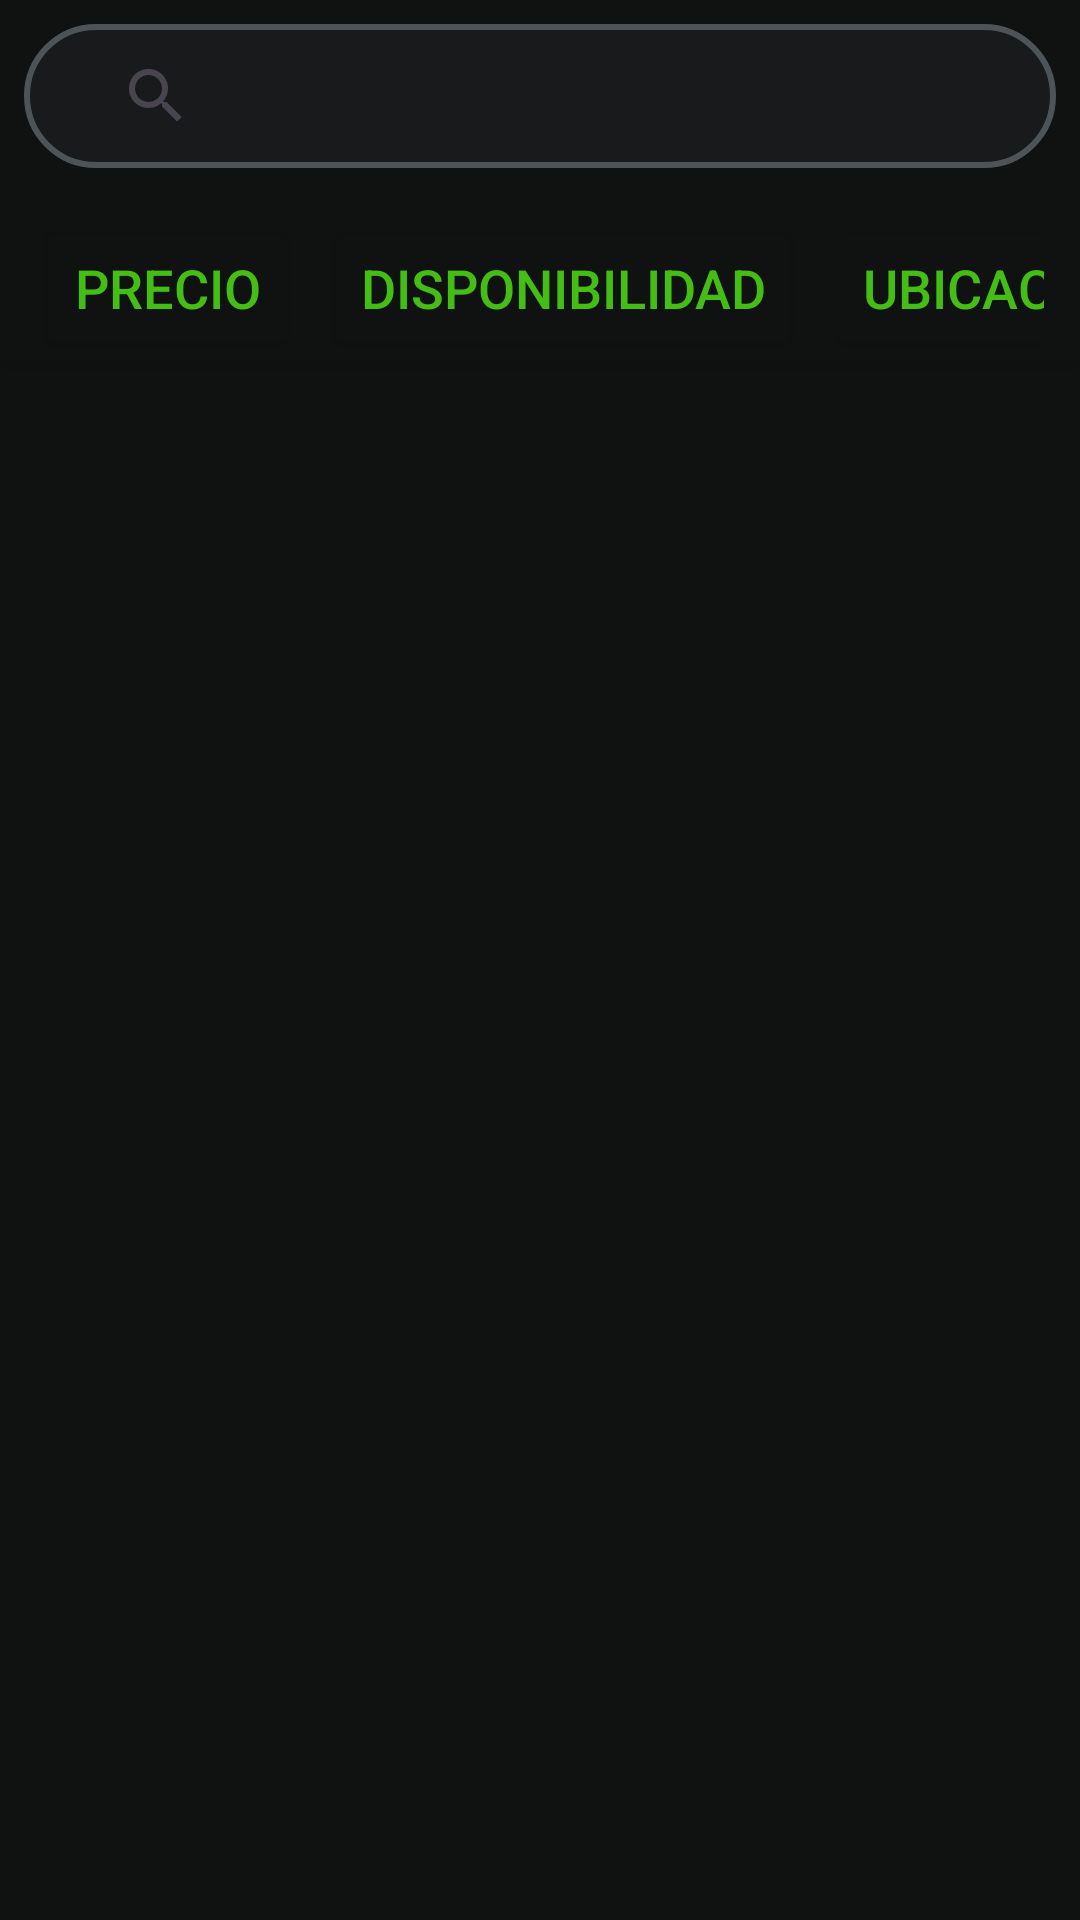

Layout XML and referenced resources for this Android screen:
<!-- AndroidManifest.xml: application theme Theme.NexWork -->
<!-- res/layout/fragment_service_search.xml -->
<?xml version="1.0" encoding="utf-8"?>
<RelativeLayout xmlns:android="http://schemas.android.com/apk/res/android"
    xmlns:app="http://schemas.android.com/apk/res-auto"
    xmlns:tools="http://schemas.android.com/tools"
    android:layout_width="match_parent"
    android:layout_height="match_parent"
    android:id="@+id/search_fragment"
    android:background="@color/background_primary"
    tools:context=".ui.services.ServiceSearchFragment">

    <LinearLayout
        android:id="@+id/search_filter_layout"
        android:layout_width="match_parent"
        android:layout_height="wrap_content"
        android:orientation="vertical"
        android:background="@color/background_primary"
        android:elevation="4dp">

    <include
            android:id="@+id/search_layout"
            layout="@layout/search_view" />

        <HorizontalScrollView
            android:id="@+id/filter_scroll"
            android:layout_width="match_parent"
            android:layout_height="wrap_content"
            android:paddingHorizontal="12dp"
            android:paddingTop="8dp"
            android:scrollbars="none">

            <LinearLayout
                android:id="@+id/filter_buttons"
                android:layout_width="wrap_content"
                android:layout_height="wrap_content"
                android:orientation="horizontal">

                <Button
                    android:id="@+id/btn_price"
                    android:layout_width="match_parent"
                    android:layout_height="wrap_content"
                    android:layout_marginEnd="8dp"
                    android:text="@string/btn_price"
                    android:textColor="@color/accent"
                    android:textSize="18sp"
                    app:backgroundTint="@color/background_primary"
                    app:strokeColor="@color/accent"
                    app:strokeWidth="2dp" />

                <Button
                    android:id="@+id/btn_availability"
                    android:layout_width="match_parent"
                    android:layout_height="wrap_content"
                    android:layout_marginEnd="8dp"
                    android:text="@string/btn_availability"
                    android:textColor="@color/accent"
                    android:textSize="18sp"
                    app:backgroundTint="@color/background_primary"
                    app:strokeColor="@color/accent"
                    app:strokeWidth="2dp" />

                <Button
                    android:id="@+id/btn_location"
                    android:layout_width="match_parent"
                    android:layout_height="wrap_content"
                    android:layout_marginEnd="8dp"
                    android:text="@string/btn_location"
                    android:textColor="@color/accent"
                    android:textSize="18sp"
                    app:backgroundTint="@color/background_primary"
                    app:strokeColor="@color/accent"
                    app:strokeWidth="2dp" />
            </LinearLayout>
        </HorizontalScrollView>
    </LinearLayout>

    <androidx.recyclerview.widget.RecyclerView
        android:id="@+id/rv_categories"
        android:layout_width="match_parent"
        android:layout_height="match_parent"
        android:layout_below="@id/search_filter_layout"
        android:clipToPadding="false"
        android:paddingTop="8dp"
        app:layoutManager="androidx.recyclerview.widget.LinearLayoutManager"
        tools:listitem="@layout/item_service" />
</RelativeLayout>
<!-- res/layout/search_view.xml (included above) -->
<?xml version="1.0" encoding="utf-8"?>
<androidx.appcompat.widget.SearchView xmlns:android="http://schemas.android.com/apk/res/android"
    xmlns:app="http://schemas.android.com/apk/res-auto"
    android:id="@+id/searchView"
    android:layout_width="match_parent"
    android:layout_height="wrap_content"
    android:layout_margin="8dp"
    android:background="@drawable/edittext_background"
    android:iconifiedByDefault="false"
    android:queryHint="@string/hint_search"
    android:textColor="@color/text_primary"
    android:textColorHint="@color/text_secondary"
    app:queryBackground="@android:color/transparent"
    app:closeIcon="@null"
    />
<!-- res/layout/item_service.xml (included above) -->
<?xml version="1.0" encoding="utf-8"?>
<com.google.android.material.card.MaterialCardView xmlns:android="http://schemas.android.com/apk/res/android"
    xmlns:app="http://schemas.android.com/apk/res-auto"
    xmlns:tools="http://schemas.android.com/tools"
    android:layout_width="match_parent"
    android:layout_height="wrap_content"
    android:layout_marginHorizontal="16dp"
    android:layout_marginVertical="8dp"
    app:cardBackgroundColor="@color/background_secondary"
    app:cardCornerRadius="8dp"
    app:cardElevation="4dp">

    <androidx.constraintlayout.widget.ConstraintLayout
        android:layout_width="match_parent"
        android:layout_height="wrap_content">

        <ImageView
            android:id="@+id/service_image"
            android:layout_width="120dp"
            android:layout_height="0dp"
            android:scaleType="centerCrop"
            app:layout_constraintBottom_toBottomOf="parent"
            app:layout_constraintEnd_toEndOf="parent"
            app:layout_constraintTop_toTopOf="parent"
            tools:src="@tools:sample/backgrounds/scenic" />

        <LinearLayout
            android:layout_width="0dp"
            android:layout_height="wrap_content"
            android:orientation="vertical"
            android:padding="16dp"
            app:layout_constraintEnd_toStartOf="@id/service_image"
            app:layout_constraintStart_toStartOf="parent"
            app:layout_constraintTop_toTopOf="parent">

            <LinearLayout
                android:layout_width="match_parent"
                android:layout_height="wrap_content"
                android:orientation="horizontal">

                <LinearLayout
                    android:id="@+id/favorite_layout"
                    android:layout_width="wrap_content"
                    android:layout_height="wrap_content"
                    android:gravity="center_vertical"
                    android:orientation="horizontal">

                    <ImageView
                        android:id="@+id/favorite_icon"
                        android:layout_width="18dp"
                        android:layout_height="18dp"
                        android:src="@drawable/ic_heart_outline"
                        app:tint="@color/accent" />

                </LinearLayout>

                <Space
                    android:layout_width="0dp"
                    android:layout_height="1dp"
                    android:layout_weight="1" />

                <LinearLayout
                    android:id="@+id/rating_layout"
                    android:layout_width="wrap_content"
                    android:layout_height="wrap_content"
                    android:gravity="center_vertical"
                    android:orientation="horizontal">

                    <TextView
                        android:id="@+id/service_rating"
                        android:layout_width="wrap_content"
                        android:layout_height="wrap_content"
                        android:textColor="@color/accent"
                        android:textSize="14sp"
                        android:textStyle="bold"
                        tools:text="4.8" />

                    <ImageView
                        android:layout_width="16dp"
                        android:layout_height="16dp"
                        android:layout_marginStart="4dp"
                        android:src="@android:drawable/btn_star"
                        app:tint="@color/accent" />
                </LinearLayout>
            </LinearLayout>

            <TextView
                android:id="@+id/service_name"
                android:layout_width="wrap_content"
                android:layout_height="wrap_content"
                android:layout_marginTop="4dp"
                android:textColor="@color/text_primary"
                android:textSize="18sp"
                android:textStyle="bold"
                tools:text="Limpieza de GYM" />

            <TextView
                android:id="@+id/service_description"
                android:layout_width="wrap_content"
                android:layout_height="wrap_content"
                android:layout_marginTop="4dp"
                android:ellipsize="end"
                android:maxLines="3"
                android:textColor="@color/text_secondary"
                tools:text="Desinfección de todas las manijas de los casilleros y las superficies..." />

            <TextView
                android:id="@+id/service_price"
                android:layout_width="wrap_content"
                android:layout_height="wrap_content"
                android:layout_marginTop="8dp"
                android:textColor="@color/text_primary"
                android:textSize="16sp"
                android:textStyle="bold"
                tools:text="$120.000" />
        </LinearLayout>
    </androidx.constraintlayout.widget.ConstraintLayout>
</com.google.android.material.card.MaterialCardView>
<!-- resources referenced by this layout -->
<resources>
  <color name="accent">#44BE14</color>
  <color name="background_primary">#101212</color>
  <color name="background_secondary">#181A1B</color>
  <color name="text_primary">#E8E6E3</color>
  <color name="text_secondary">#94A3B8</color>
  <!-- drawable edittext_background (drawable) -->
  <?xml version="1.0" encoding="utf-8"?>
  <shape xmlns:android="http://schemas.android.com/apk/res/android"
      android:shape="rectangle">
      <solid
          android:color="@color/background_secondary" />
      <stroke
          android:width="2dp"
          android:color="@color/stroke_primary" />
      <corners android:radius="35dp" />
      <padding
          android:left="12dp"
          android:top="12dp"
          android:right="12dp"
          android:bottom="12dp" />
  </shape>
  <string name="btn_availability">Disponibilidad</string>
  <string name="btn_location">Ubicación</string>
  <string name="btn_price">Precio</string>
  <string name="hint_search">Buscar…</string>
  <style name="Theme.NexWork" parent="Base.Theme.NexWork" />
  <color name="stroke_primary">#4D5457</color>
  <style name="Base.Theme.NexWork" parent="Theme.Material3.DayNight.NoActionBar">
          
          
      </style>
</resources>
